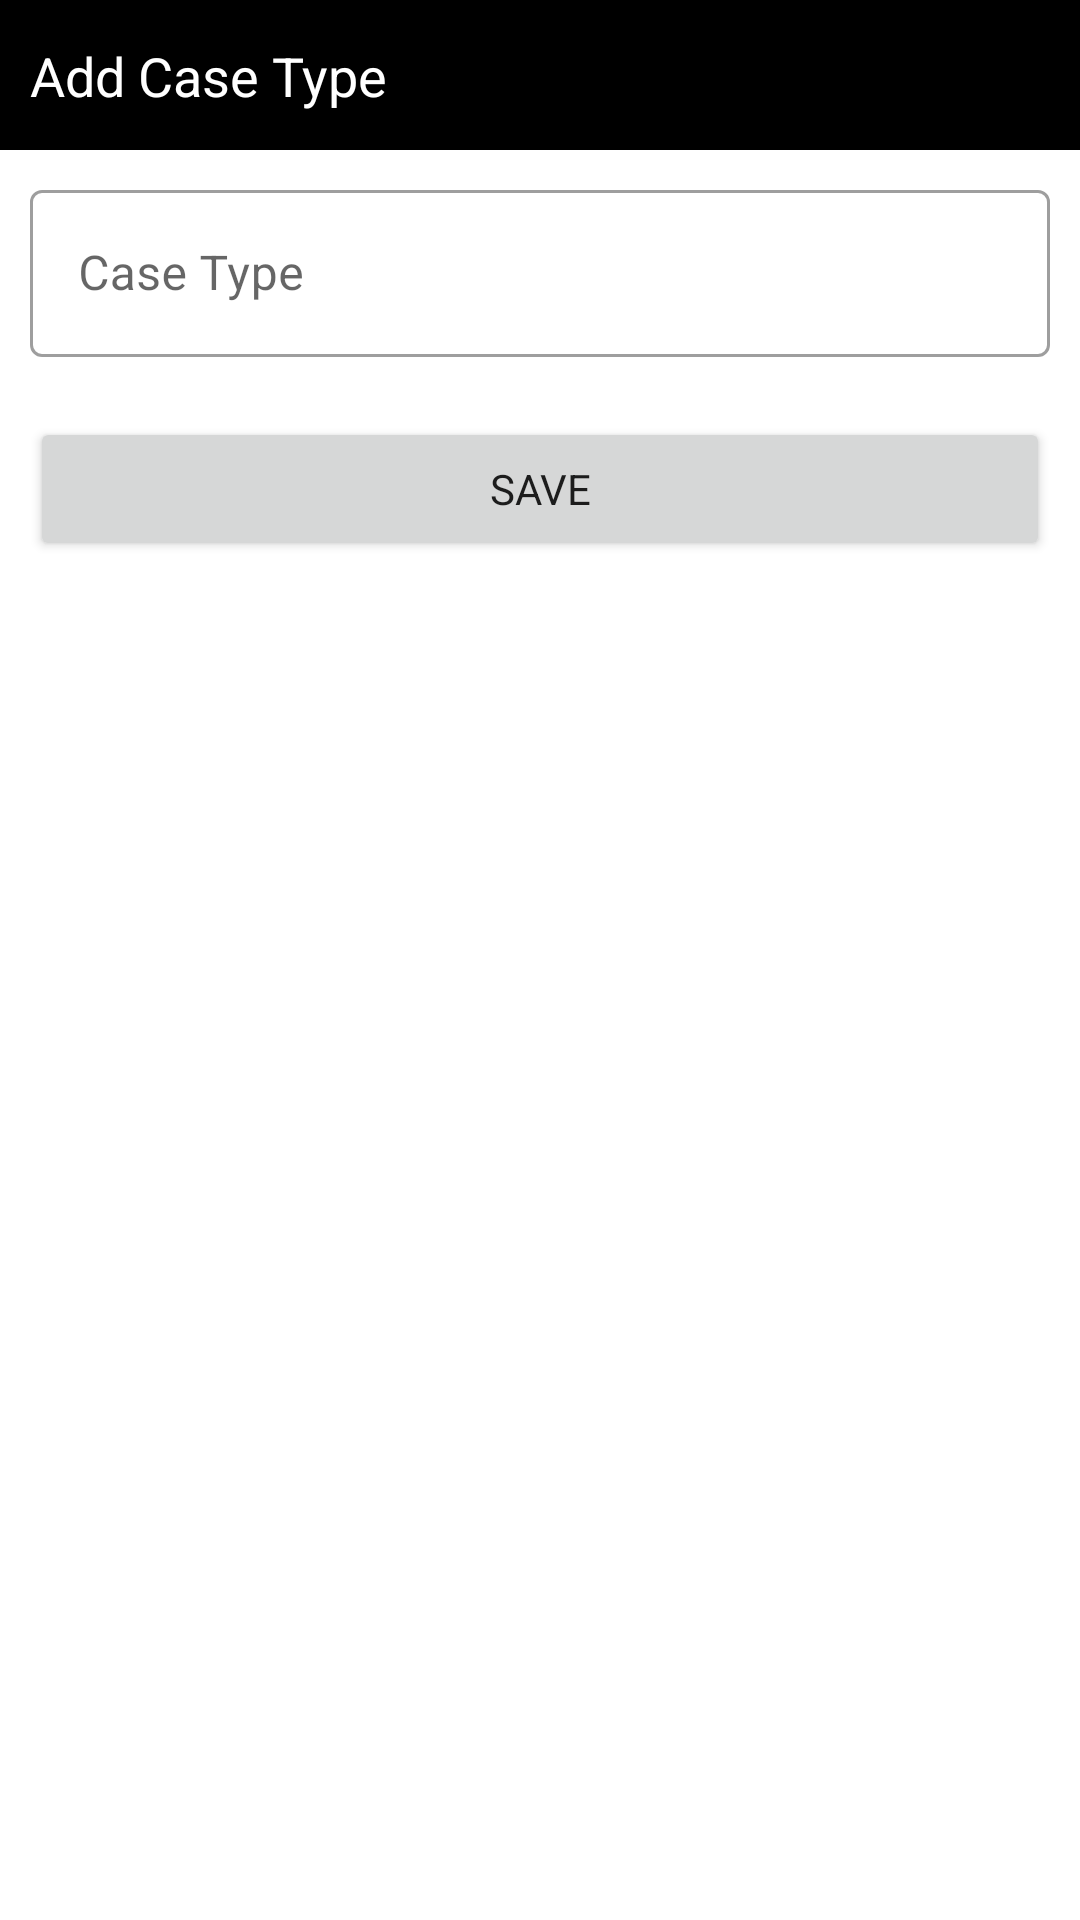

Reconstruct the res/layout file that produces this screen, plus the resources it refers to.
<!-- AndroidManifest.xml: application theme Theme.LawyersDiary -->
<!-- res/layout/fragment_add_case_type.xml -->
<?xml version="1.0" encoding="utf-8"?>
<androidx.constraintlayout.widget.ConstraintLayout
    xmlns:android="http://schemas.android.com/apk/res/android"
    xmlns:tools="http://schemas.android.com/tools"
    android:layout_width="match_parent"
    android:layout_height="match_parent"
    xmlns:app="http://schemas.android.com/apk/res-auto"
    tools:context=".ui.home.addcasetype.AddCaseTypeFragment">

    <View
        android:id="@+id/top_view"
        style="@style/dialog_top_view_style"
        app:layout_constraintStart_toStartOf="parent"
        app:layout_constraintTop_toTopOf="parent"
        app:layout_constraintEnd_toEndOf="parent" />

    <TextView
        android:id="@+id/title_view"
        style="@style/dialog_title_style"
        app:layout_constraintStart_toStartOf="@id/top_view"
        app:layout_constraintTop_toTopOf="@id/top_view"
        app:layout_constraintBottom_toBottomOf="@id/top_view"
        android:text="@string/add_case_type" />

    <ImageView
        android:id="@+id/ic_close"
        style="@style/close_icon_style"
        app:layout_constraintTop_toTopOf="@id/top_view"
        app:layout_constraintBottom_toBottomOf="@id/top_view"
        app:layout_constraintEnd_toEndOf="@id/top_view" />

    <com.google.android.material.textfield.TextInputLayout
        android:id="@+id/ti_casetype"
        style="@style/textinput_layout_style"
        app:layout_constraintEnd_toEndOf="@id/ic_close"
        app:layout_constraintStart_toStartOf="@id/title_view"
        app:layout_constraintTop_toBottomOf="@id/top_view">

        <com.google.android.material.textfield.TextInputEditText
            android:id="@+id/case_type"
            android:layout_width="match_parent"
            android:layout_height="wrap_content"
            android:hint="@string/case_type" />

    </com.google.android.material.textfield.TextInputLayout>

    <Button
        android:id="@+id/btn_save"
        style="@style/button_style"
        android:text="@string/save"
        app:layout_constraintEnd_toEndOf="@id/ti_casetype"
        app:layout_constraintStart_toStartOf="@id/ti_casetype"
        app:layout_constraintTop_toBottomOf="@id/ti_casetype" />

    <Space
        style="@style/space_style"
        app:layout_constraintStart_toStartOf="@id/btn_save"
        app:layout_constraintEnd_toEndOf="@id/btn_save"
        app:layout_constraintTop_toBottomOf="@id/btn_save" />

</androidx.constraintlayout.widget.ConstraintLayout>
<!-- resources referenced by this layout -->
<resources>
  <string name="add_case_type">Add Case Type</string>
  <string name="case_type">Case Type</string>
  <string name="save">Save</string>
  <style name="button_style">
          <item name="android:layout_width">0dp</item>
          <item name="android:layout_height">wrap_content</item>
          <item name="android:layout_marginTop">@dimen/xlarge_padding</item>
      </style>
  <style name="close_icon_style">
          <item name="android:layout_width">0dp</item>
          <item name="android:layout_height">20dp</item>
          <item name="android:layout_marginRight">@dimen/default_margin</item>
          <item name="android:src">@drawable/ic_baseline_close_24</item>
          <item name="android:tint">@color/white</item>
      </style>
  <style name="dialog_title_style">
          <item name="android:layout_width">wrap_content</item>
          <item name="android:layout_height">wrap_content</item>
          <item name="android:textColor">@color/white</item>
          <item name="android:layout_marginLeft">@dimen/default_margin</item>
          <item name="android:textSize">@dimen/medium_text</item>
      </style>
  <style name="dialog_top_view_style">
          <item name="android:layout_width">0dp</item>
          <item name="android:layout_height">50dp</item>
          <item name="android:background">@color/black</item>
      </style>
  <style name="space_style">
          <item name="android:layout_width">0dp</item>
          <item name="android:layout_height">0dp</item>
          <item name="android:layout_marginTop">@dimen/xlarge_padding</item>
      </style>
  <style name="textinput_layout_style" parent="Widget.MaterialComponents.TextInputLayout.OutlinedBox">
          <item name="android:layout_width">0dp</item>
          <item name="android:layout_height">wrap_content</item>
          <item name="android:layout_marginTop">@dimen/medium_padding</item>
      </style>
  <style name="Theme.LawyersDiary" parent="Theme.MaterialComponents.Light.NoActionBar">
          
          <item name="colorPrimary">@color/black</item>
          <item name="colorPrimaryVariant">@color/purple_700</item>
          <item name="colorOnPrimary">@color/white</item>
          
          <item name="colorSecondary">@color/teal_200</item>
          <item name="colorSecondaryVariant">@color/teal_700</item>
          <item name="colorOnSecondary">@color/black</item>
          
          <item name="android:statusBarColor" tools:targetApi="l">?attr/colorOnPrimary</item>
          
          <item name="android:windowLightStatusBar" tools:targetApi="m">true</item>
          <item name="fontFamily">@font/century</item>
      </style>
  <dimen name="xlarge_padding">20dp</dimen>
  <dimen name="default_margin">10dp</dimen>
  <color name="white">#FFFFFFFF</color>
  <dimen name="medium_text">18sp</dimen>
  <color name="black">#FF000000</color>
  <dimen name="medium_padding">8dp</dimen>
  <color name="purple_700">#FF3700B3</color>
  <color name="teal_200">#FF03DAC5</color>
  <color name="teal_700">#FF018786</color>
</resources>
